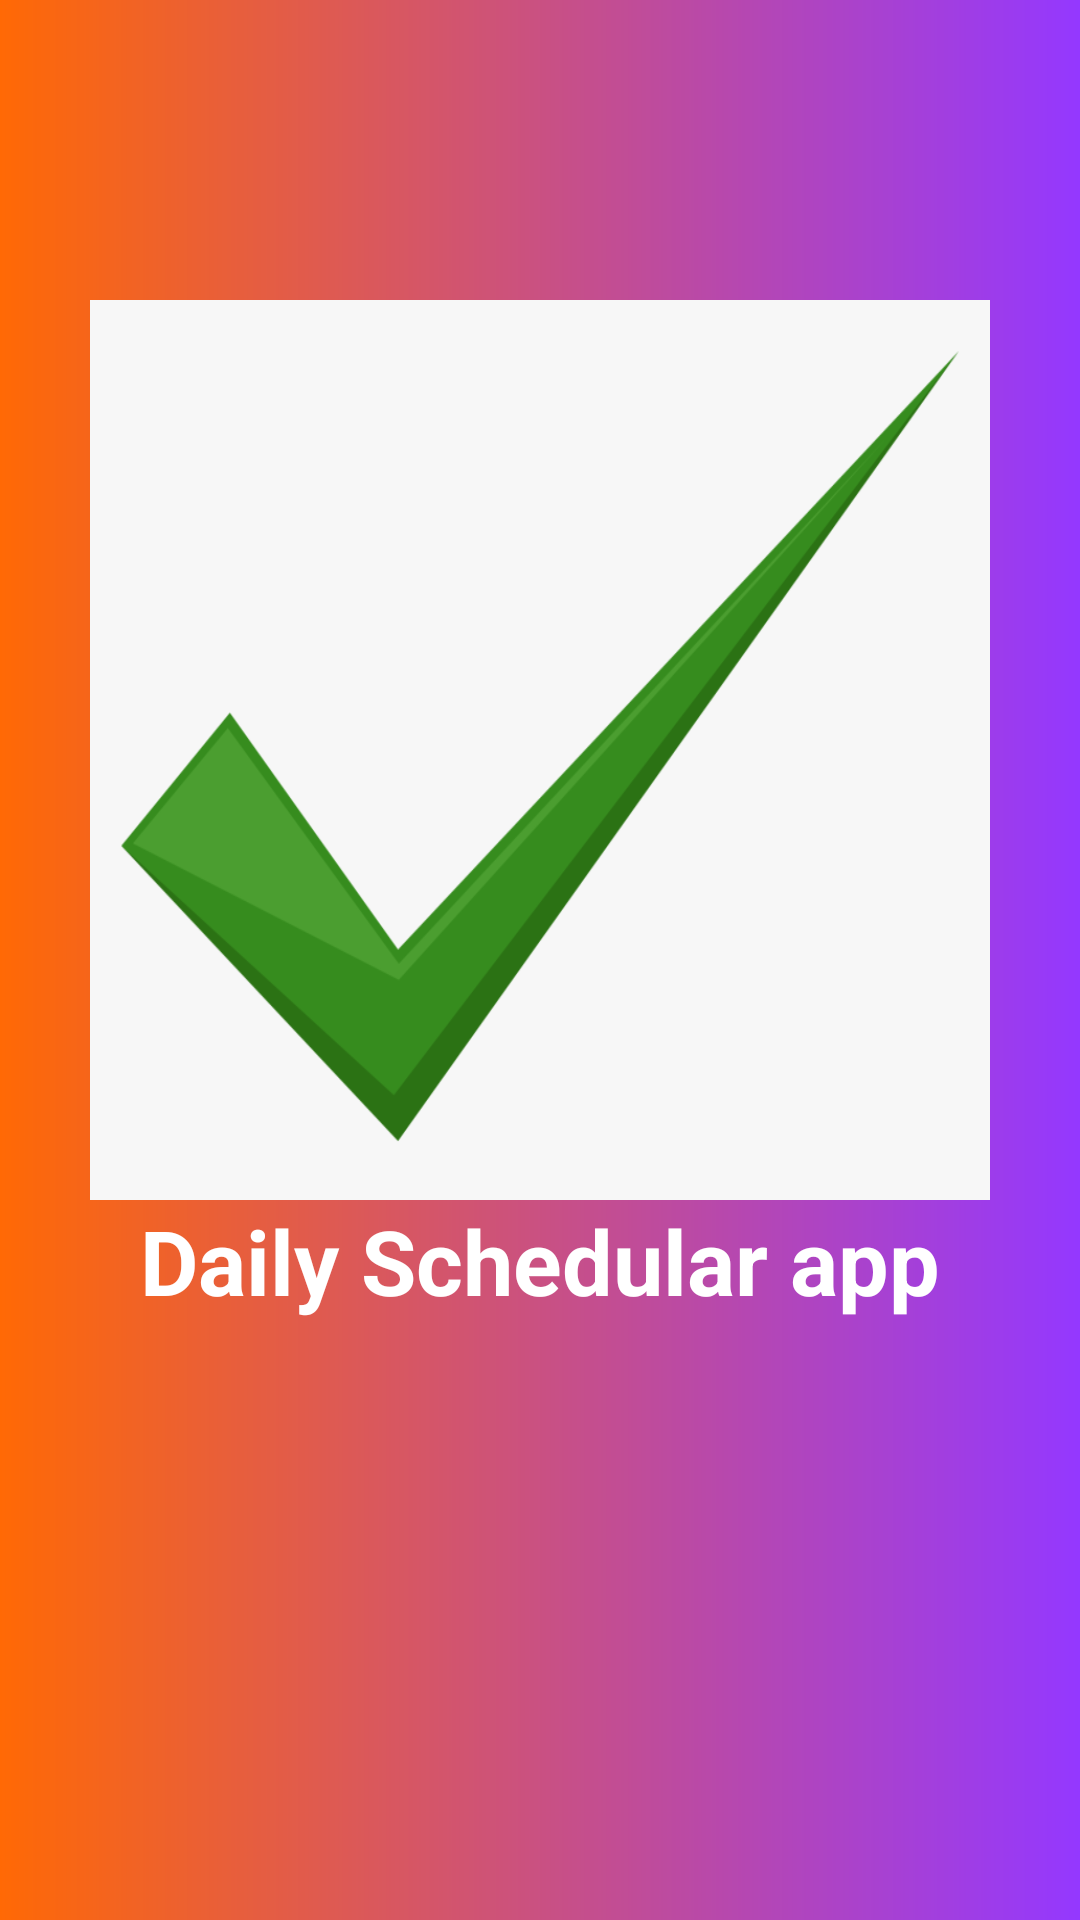

Reconstruct the res/layout file that produces this screen, plus the resources it refers to.
<!-- AndroidManifest.xml: application theme Theme.Schedular -->
<!-- res/layout/main_activity.xml -->
<?xml version="1.0" encoding="utf-8"?>
<LinearLayout xmlns:android="http://schemas.android.com/apk/res/android"
    android:layout_width="match_parent"
    android:layout_height="match_parent"
    xmlns:tools="http://schemas.android.com/tools"
    android:orientation="vertical"
    android:background="@drawable/background_design"
    tools:context=".MainActivity">


    <ImageView
        android:id="@+id/imageview"
        android:layout_width="300dp"
        android:background="@drawable/image"
        android:layout_height="300dp"
        android:layout_gravity="center"
        android:layout_marginTop="100dp"/>


    <TextView
        android:id="@+id/text"
        android:layout_width="wrap_content"
        android:layout_height="wrap_content"
        android:text="Daily Schedular app"
        android:textStyle="bold"
        android:layout_gravity="center"
        android:textColor="@color/white"
        android:textSize="30sp"
        android:layout_constraintBottom_toBottomOf="parent"
        android:layout_constraintLeft_toLeftOf="parent"
        android:layout_constraintRight_toRightOf="parent"
        android:layout_constraintTop_toBoTopOf="parent"/>
</LinearLayout>
<!-- resources referenced by this layout -->
<resources>
  <!-- drawable background_design (drawable) -->
  <?xml version="1.0" encoding="utf-8"?>
  <shape xmlns:android="http://schemas.android.com/apk/res/android">
  
          <gradient
              android:endColor="#9438ff"
              android:startColor="#ff6905"/>
  </shape>
  <!-- drawable image: png bitmap (drawable, 33632 bytes) -->
  <style name="Theme.Schedular" parent="Theme.MaterialComponents.DayNight.NoActionBar">
          
          <item name="colorPrimary">@color/purple_500</item>
          <item name="colorPrimaryVariant">@color/purple_700</item>
          <item name="colorOnPrimary">@color/white</item>
          
          <item name="colorSecondary">@color/teal_200</item>
          <item name="colorSecondaryVariant">@color/teal_700</item>
          <item name="colorOnSecondary">@color/black</item>
          
          <item name="android:statusBarColor" tools:targetApi="l">?attr/colorPrimaryVariant</item>
          
      </style>
  <!-- not gathered from this repository: default colours our renderer supplied (Android Studio template values) -->
  <color name="purple_500">#FF6200EE</color>
  <color name="purple_700">#FF3700B3</color>
  <color name="teal_200">#FF03DAC5</color>
  <color name="teal_700">#FF018786</color>
  <color name="black">#FF000000</color>
  <color name="white">#FFFFFFFF</color>
</resources>
